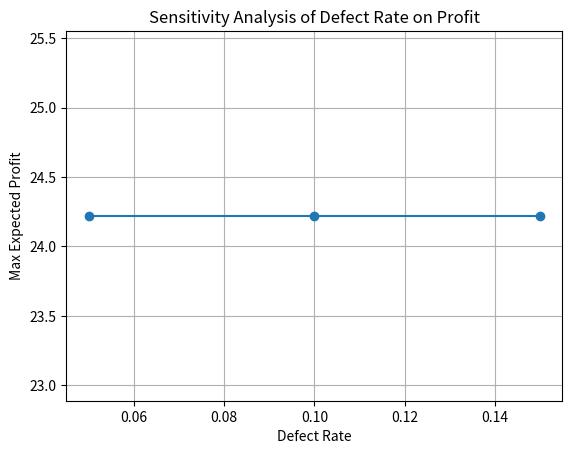

Python code for this plot:
import itertools
import matplotlib.pyplot as plt

# Define parameters (based on the provided table)
component_defect_rates = [0.10, 0.10, 0.10, 0.10, 0.10, 0.10, 0.10, 0.10]  # Defect rates for components
component_purchase_costs = [2, 8, 12, 2, 8, 12, 8, 12]  # Purchase costs for components
component_detection_costs = [1, 1, 2, 1, 1, 2, 1, 2]  # Detection costs for components
semi_product_defect_rates = [0.10, 0.10, 0.10]  # Defect rates for semi-finished products
semi_product_assembly_costs = [8, 8, 8]  # Assembly costs for semi-finished products
semi_product_detection_costs = [4, 4, 4]  # Detection costs for semi-finished products
semi_product_disassembly_costs = [6, 6, 6]  # Disassembly costs for semi-finished products
product_defect_rate = 0.10  # Defect rate for finished product
product_assembly_cost = 8  # Assembly cost for finished product
product_detection_cost = 10  # Detection cost for finished product
product_market_value = 200  # Market value for finished product
product_disassembly_cost = 40  # Disassembly cost for finished product

# Define all possible decision combinations for components, semi-products, product, and disassembly
decisions = list(itertools.product([0, 1], repeat=17))  # 17 variables for decisions

# Function to calculate the probability of a component being defective
def calculate_component_defect_rate(component_defect_rate, detection_flag):
    if detection_flag == 1:
        return 0  # If detected, we assume it is non-defective
    else:
        return component_defect_rate  # If not detected, it follows the regular defect rate

# Function to calculate the probability of a semi-product being defective
def calculate_semi_product_defect_rate(comp_defect_rates, semi_defect_rate, detection_flag):
    prob_all_good = 1.0
    for rate in comp_defect_rates:
        prob_all_good *= (1 - rate)
    
    final_semi_defect_rate = 1 - prob_all_good + prob_all_good * semi_defect_rate
    
    if detection_flag == 1:
        return 0 if final_semi_defect_rate == 0 else 1  # If detected, it must be non-defective
    else:
        return final_semi_defect_rate

# Function to calculate the probability of a finished product being defective
def calculate_product_defect_rate(semi_defect_rates, product_defect_rate, detection_flag):
    prob_all_good = 1.0
    for rate in semi_defect_rates:
        prob_all_good *= (1 - rate)
    
    final_product_defect_rate = 1 - prob_all_good + prob_all_good * product_defect_rate
    
    if detection_flag == 1:
        return 0 if final_product_defect_rate == 0 else 1  # If detected, it must be non-defective
    else:
        return final_product_defect_rate

# Function to calculate the salvage value of a semi-product based on component defect rates and purchase costs
def calculate_semi_product_salvage_value(comp_defect_rates, comp_purchase_costs):
    salvage_value = 0
    for rate, cost in zip(comp_defect_rates, comp_purchase_costs):
        salvage_value += (1 - rate) * cost  # Only non-defective components contribute to the salvage value
    return salvage_value

# Function to calculate the expected profit for a given set of decisions
def calculate_expected_profit(decision):
    comp_detection = decision[:8]  # Detection decisions for components
    semi_detection = decision[8:11]  # Detection decisions for semi-products
    semi_disassembly = decision[11:14]  # Disassembly decisions for semi-products
    prod_detection = decision[14]  # Detection decision for product
    prod_disassembly = decision[15]  # Disassembly decision for defective product

    total_component_cost = 0
    total_component_detection_cost = 0
    comp_defect_rates = []  # Track the defect rates of each component after considering detection
    for i in range(8):
        total_component_cost += component_purchase_costs[i]
        if comp_detection[i]:  # If we choose to detect the component
            total_component_detection_cost += component_detection_costs[i]
        comp_defect_rate = calculate_component_defect_rate(component_defect_rates[i], comp_detection[i])
        comp_defect_rates.append(comp_defect_rate)

    semi_defect_rates = []
    for i in range(3):
        if i < 2:
            current_comp_defect_rates = comp_defect_rates[i * 3:(i + 1) * 3]
        else:
            current_comp_defect_rates = comp_defect_rates[6:8]
        
        semi_prob_defective = calculate_semi_product_defect_rate(current_comp_defect_rates, semi_product_defect_rates[i], semi_detection[i])
        semi_defect_rates.append(semi_prob_defective)

    total_semi_product_cost = 0
    total_semi_product_detection_cost = 0
    total_semi_disassembly_cost = 0
    semi_disassembly_value = 0
    for i in range(3):
        if semi_defect_rates[i] < 1:
            total_semi_product_cost += semi_product_assembly_costs[i]
        if semi_detection[i]:
            total_semi_product_detection_cost += semi_product_detection_costs[i]
        if semi_detection[i] == 1 and semi_defect_rates[i] > 0 and semi_disassembly[i] == 1:
            total_semi_disassembly_cost += semi_product_disassembly_costs[i]
            if i < 2:
                current_comp_defect_rates = comp_defect_rates[i * 3:(i + 1) * 3]
            else:
                current_comp_defect_rates = comp_defect_rates[6:8]
            semi_disassembly_value += calculate_semi_product_salvage_value(current_comp_defect_rates, component_purchase_costs[i * 3:(i + 1) * 3])

    product_prob_defective = calculate_product_defect_rate(semi_defect_rates, product_defect_rate, prod_detection)

    total_product_cost = 0
    if product_prob_defective < 1:
        total_product_cost += product_assembly_cost
    if prod_detection:
        total_product_cost += product_detection_cost
    total_product_disassembly_cost = 0
    product_disassembly_value = 0
    if prod_detection == 1 and product_prob_defective > 0 and prod_disassembly == 1:
        total_product_disassembly_cost += product_disassembly_cost
        for i in range(3):
            if i < 2:
                current_comp_defect_rates = comp_defect_rates[i * 3:(i + 1) * 3]
            else:
                current_comp_defect_rates = comp_defect_rates[6:8]
            product_disassembly_value += calculate_semi_product_salvage_value(current_comp_defect_rates, component_purchase_costs[i * 3:(i + 1) * 3])

    total_cost = (total_component_cost + total_component_detection_cost +
                  total_semi_product_cost + total_semi_product_detection_cost + total_semi_disassembly_cost +
                  total_product_cost + total_product_disassembly_cost)

    total_disassembly_value = semi_disassembly_value + product_disassembly_value

    expected_profit = (1 - product_prob_defective) * product_market_value + total_disassembly_value - total_cost

    return expected_profit

# Sensitivity analysis and plotting
def sensitivity_analysis():
    results = []
    defect_rates_to_test = [0.05, 0.10, 0.15]  # Test a range of defect rates

    for defect_rate in defect_rates_to_test:
        global component_defect_rates
        component_defect_rates = [defect_rate] * 8  # Update defect rates

        best_decision = None
        max_profit = float('-inf')

        for decision in decisions:
            expected_profit = calculate_expected_profit(decision)
            if expected_profit > max_profit:
                max_profit = expected_profit
                best_decision = decision

        results.append((defect_rate, max_profit))

    return results

def plot_sensitivity_results(results):
    rates = [result[0] for result in results]
    profits = [result[1] for result in results]
    
    plt.plot(rates, profits, marker='o')
    plt.xlabel('Defect Rate')
    plt.ylabel('Max Expected Profit')
    plt.title('Sensitivity Analysis of Defect Rate on Profit')
    plt.grid(True)
    plt.show()

# Perform sensitivity analysis and plot results
results = sensitivity_analysis()
plot_sensitivity_results(results)
